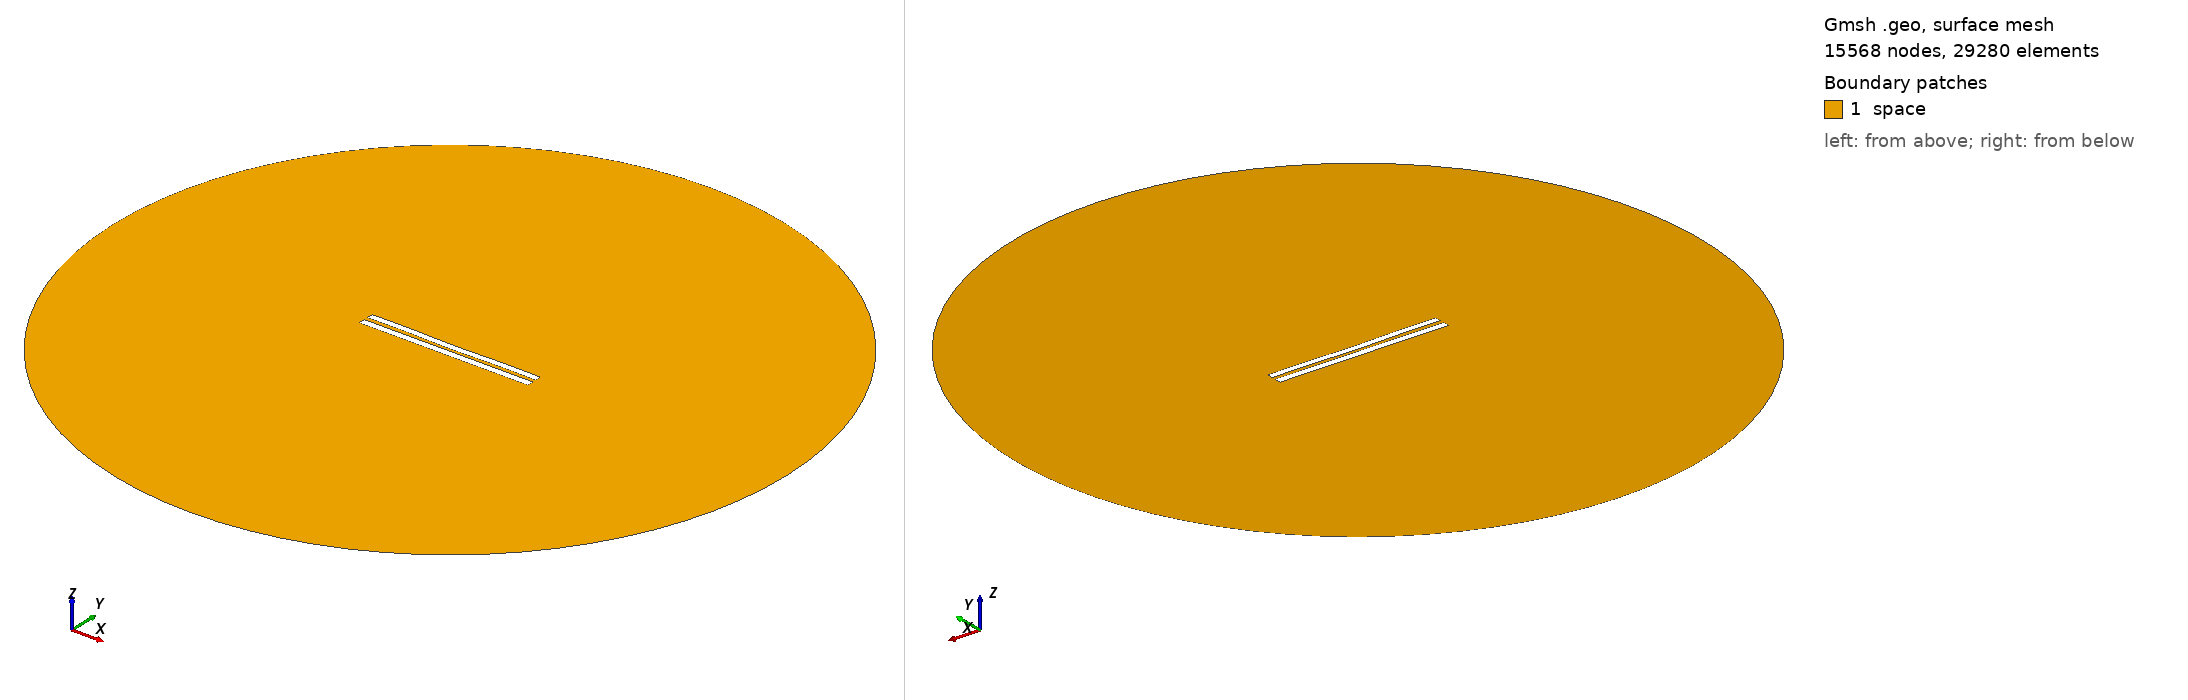

Gmsh geometry script, surface-meshed: 15568 nodes, 29280 surface elements. Boundary patches (legend numbers): 1 space. Left view from above one corner, right view from below the opposite corner. Legend entries are the model's physical surfaces. The drawing asked Gmsh for element sizes between 1% and 20% of the model's largest extent; the script's own settings can give other sizes.

=== 735.geo (drawn) ===
//---------------------------------------
// Geometry kernel
//---------------------------------------

SetFactory("OpenCASCADE");



//---------------------------------------
// Parameters of the geometry
//---------------------------------------

// Overetch of the upper plate
overetch = 0.125;

// Distance between the plates
distance = 2.5;

// Discretization over the x axis (for the deformation)
nx = 50; 

// Length of the plate
L = 100 - overetch; 

// Number of modes
n = 4; 

// 1st mode coefficient
coeff(1) = -0.15;
beta(1) = 0.596864 * 3.1415926535 / L;

// 2nd mode coefficient
coeff(2) = -0.15;
beta(2) = 1.49418 * 3.1415926535 / L;

// 3rd mode coefficient
coeff(3) = 0.0;
beta(3) = 2.50025 * 3.1415926535 / L;

// 4th mode coefficient
coeff(4) = 0.15;
beta(4) = 3.49999 * 3.1415926535 / L;



//---------------------------------------
// Upper plate (deformed rectangle)
//---------------------------------------

// Coordiantes of the upper plate
xmin = -50;
xmax = 50 - overetch;

// Height of the upper plate
yheight = 4 - 2 * overetch;

// Indexes of the points
UpperID[] = {};
LowerID[] = {};
LeftID[] = {};
RightID[] = {};

// Point index
p = 1;

// Horizontal edges
For i In {1:nx}
    x = xmin + (i-1)*(xmax - xmin)/(nx-1);

    y_bottom = distance / 2 + overetch;
    For j In {1:n}
        C = (Cosh(beta(j)*L) + Cos(beta(j)*L)) / (Sinh(beta(j)*L) + Sin(beta(j)*L));
        y_bottom  = y_bottom + coeff(j) * (Cosh(beta(j)*(x+50)) - Cos(beta(j)*(x+50)) - C * (Sinh(beta(j)*(x+50)) - Sin(beta(j)*(x+50))));
    EndFor

    y_top = y_bottom + yheight;

    Point(p) = {x, y_top, 0, 1.0};
    UpperID[i] = p;
    p = p + 1;

    Point(p) = {x, y_bottom, 0, 1.0};
    LowerID[i] = p;
    p = p + 1;
EndFor

// Create point lists
UpperPts[] = {}; LowerPts[] = {};
For i In {1:nx}
  UpperPts[] += {UpperID[i]};
  LowerPts[] += {LowerID[i]};
EndFor

// Build splines
Spline(1) = {UpperPts[]};
Spline(2) = {LowerPts[]};
Line(3) = {LowerPts[nx-1], UpperPts[nx-1]};
Line(4) = {LowerPts[0], UpperPts[0]};

// Build the plane surface
Curve Loop(1) = {2, 3, -1, -4};
Plane Surface(1) = {1};



//---------------------------------------
// Lower plate (rectangle)
//---------------------------------------

// Vertices
Point(1001) = {-50, -1, 0, 1.0};
Point(1002) = { 50, -1, 0, 1.0};
Point(1003) = { 50,  -5, 0, 1.0};
Point(1004) = {-50,  -5, 0, 1.0};

// Edges
Line(5) = {1001, 1002};
Line(6) = {1002, 1003};
Line(7) = {1003, 1004};
Line(8) = {1004, 1001};

// Plane surface
Line Loop(2) = {5, 6, 7, 8};
Plane Surface(2) = {2}; 



//---------------------------------------
// Outer (fictious) boundary
//---------------------------------------

// Points
Point(1005) = {0, 0, 0};       // Center
Point(1006) = {200, 0, 0};     // Start point
Point(1007) = {0, 200, 0};     // 90 degrees
Point(1008) = {-200, 0, 0};    // 180 degrees
Point(1009) = {0, -200, 0};    // 270 degrees

// Circle arcs (each needs start, center, end)
Circle(9) = {1006, 1005, 1007};
Circle(10) = {1007, 1005, 1008};
Circle(11) = {1008, 1005, 1009};
Circle(12) = {1009, 1005, 1006};

// Plane surface for the entire domain
Curve Loop(3) = {9, 10, 11, 12};
Surface(3) = {3};

// Subtract the plates from the whole domain to obtain the actual domain where we want to solve the equations
BooleanDifference{ Surface{3}; Delete; }{ Surface{1}; Surface{2}; Delete; }




//---------------------------------------
// Transfinite Lines/Curves
//---------------------------------------

// Set the number of points on the boundaries
r = 12;
d = 0.15;

// Plates
Transfinite Curve {1} = 50*r/4 Using Progression 1;
Transfinite Line {2} = 50*r Using Progression 1;
Transfinite Curve {3, 4} = 2*r Using Progression 1+d;
Transfinite Line {5} = 50*r Using Progression 1;
Transfinite Line {7} = 50*r/4 Using Progression 1;
Transfinite Line {6} = 2*r Using Progression 1+d;
Transfinite Line {8} = 2*r Using Progression 1-d;

// Outer boundary
Transfinite Line {9, 10, 11, 12} = 20 Using Progression 1;



//---------------------------------------
// Physical groups
//---------------------------------------                

// Physical curves (boundaries)
Physical Line("force_segment", 10) = {2};
Physical Line("upper_plate", 11) = {1, 3, 4};
Physical Line("lower_plate", 12) = {5, 6, 7, 8};
Physical Line("boundary", 20) = {9, 10, 11, 12};

// Physical Surfaces
Physical Surface("space", 30) = {3};



//---------------------------------------
// 6. Generate the Mesh
//---------------------------------------

// 2D mesh generation
Mesh 2;
